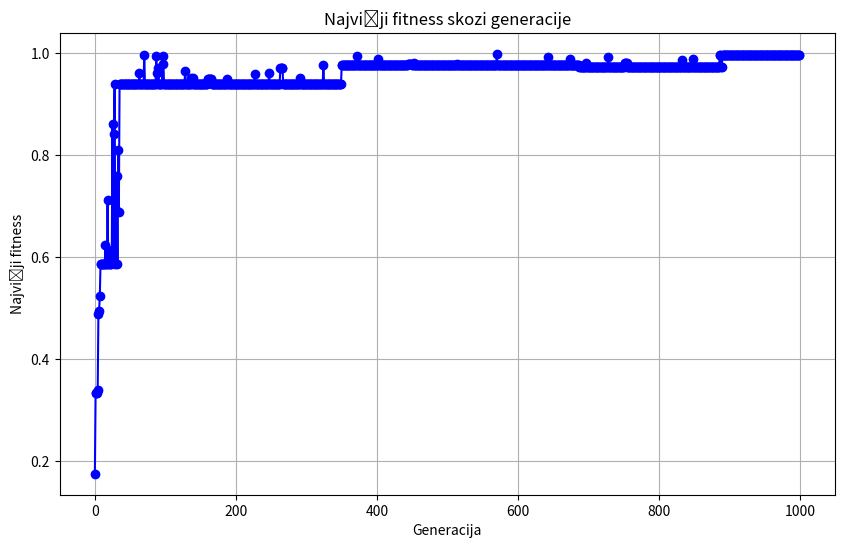

Source code (Python):
import random
import operator
import numpy as np
import matplotlib.pyplot as plt

"""
Genetski algoritem je vrsta optimizacijskega algoritma, ki imitira delovanje naravne selekcije in koncepte genetike. Ustvarjajo 
se generacije mižnih rešitev, da se skozi generacije izberejo najboljši posamezniki generacije in sse repreducirajo, potomci
pa mutirajo. S ponavljanjem tega se generirajo nove generacije in proces konvergira v optimum. 

"""

# 1) definiramo možne operacije
operacije = [operator.add, operator.sub, operator.mul, operator.truediv]
operator_string = ['+', '-', '*', '/']

# določimo ciljno vrednost in število operacij za dosego ciljne vrednosti
ciljna_vrednost = 39
stevilo_clenov = 5
max_vrednost = 100
min_vrednost = 1

# dolocimo hyperparametre 
velikost_populacije = 100
stevilo_generacij = 1000
faktor_mutacije = 0.01
stevilo_starsev = 10 

# postavimo populacijo
def init_populacije(velikost, stevilo_clenov):  # kot argument prejme velikost populacije (št. članov) in stevilo zahtevanih členov v enacbi

    """
    Inicializra se populacija določene velikosti, vsak član populacije ima določen število členov in operatorjev,
    vsak član je naključno izbran z vrednostmi znotraj omejitev.
    Se pokliče samo enkrat, ko se inicializira prvotna populacija, iz katere nato naprej evolvirajo člani.
    """

    populacija = []
    for i in range(velikost): # inicializiramo posameznikov, kolikor je velika populacija
        posamezniki = []   
        for j in range(stevilo_clenov): 
            clen = (random.choice(operacije), random.randint(min_vrednost, max_vrednost))   # Clen v enacbi je nakljucen znotraj meje
            #clen je tuple, ki vsebuje naključen operator in naključno vrednost za operatorjem
            posamezniki.append(clen)
        populacija.append(posamezniki)
    return populacija   # nakoncu imamo list tuplov, ki držijo operator in vrednost, ki jih je, kolikor je velika generacija

def fitness(posameznik):
    
    """
    fitness posazmenega predstavnika nam pove, kako blizu je končni rešitvi, koncu poti. Tisti z boljšim fitnesom so boljši
    predstavniki v posamezni generaciji, so bližje končnemu cilju in so zato boljši kandidati za osnovo za naslednje generacije.
    Funckija se izračuna za vsakega predstavnika posamezne generacije. 
    """
    try:
        equation = str(posameznik[0][1])
        for operacija, vrednost in posameznik[1:]:
            equation += f" {operator_string[operacije.index(operacija)]} {vrednost}"    # sestavimo string, ki predstavlja enačbo
        rating = eval(equation) # eval izračuna dejansko vrednost enačbe
        val_fitness = 1 / (abs(ciljna_vrednost - rating) + 1)  
        # najpomembnejša vrstica funckije, zračunamo fitness člana generacije kot inverz razlike med vrednostjo
        # enačbe in ciljno vrednostjo. Če je razlika=0, je fitness=1, kar pomeni, da smo našli naš ciljni
        # člen/enačbo/predstavnika in nehamo izvajati genetski algoritem
        return val_fitness
    except ZeroDivisionError:
        return 0
    



def izbor_starsev(populacija, fitnessi, stevilo_starsev):

    """
    ta funkcija se izvaja po izračunu fitnessev članov generacije, da se izbere podlago za sledečo generacijo. 
    Pomembno je, koliko staršev se vzame za naslednjo generacijo, z večjim številom staršev se sicer vključi starše s slabšim 
    fitnessom, kar upočasni konvergenco, vendar pa je naslednja generacija bolj raznolika. Z manjšim številom staršev
    se izbere boljšo osnovo za naslednjo generacijo
    """
    celotni_fitness = sum(fitnessi) 
    seznam = [f / celotni_fitness for f in fitnessi]    # znormiramo posamezne fitnesse
    starsi = np.random.choice(len(populacija), size=stevilo_starsev, p=seznam, replace=False)
    # izberemo poljubno število staršev, z večjo verjetnostjo tiste z višjim fitnessem
    return [populacija[i] for i in starsi]


def mesanje(starsi):

    """
    izvaja ti. crossover, kombinira "gene" staršev za generiranje nove generacije 

    """
    #tocka_mesanja = random.randint(1, stevilo_clenov - 1)
    otroci = []
    for i in range(len(starsi)):
        otrok = []
        for j in range(stevilo_clenov):
            vir = random.choice(starsi) # izberemo poljubnega staša
            otrok.append(vir[j])    # dodamo izbrani "gen" iz izbranega starša v otroka
        otroci.append(otrok)
    return otroci

def mutiranje(posameznik):

    """
    določamo, kako bodo mutirali pripadniki generacije - posnemamo obnašanje narave
    Z večjim faktorjem mutacije bomo dobili bolj raznoliko generacijo
    
    """
    for i in range(len(posameznik)):
        if random.random() < faktor_mutacije:
            # preveri, če se bo mutacija zgodila s pomočjo naključnega števila med 0 in 1
            # če je random vrednost večja od praga, ki je faktor_mutacije, se mutacija izvede
            posameznik[i] = (random.choice(operacije), random.randint(min_vrednost, max_vrednost))
    return posameznik

def plot_fitness_history(fitness_history):

    """
    funckija za izpis cenilke skozi generacije
    """
    plt.figure(figsize=(10, 6))
    plt.plot(fitness_history, marker='o', linestyle='-', color='b')
    plt.title('Najvišji fitness skozi generacije')
    plt.xlabel('Generacija')
    plt.ylabel('Najvišji fitness')
    plt.grid(True)
    plt.show()

def GA():
    """
    izvaja celoten algoritem, kliče posamezne funkcije
    """
    populacija = init_populacije(velikost_populacije, stevilo_clenov)   # postavimo prvo generacijo
    fitness_history = []
    for generacijo in range(stevilo_generacij):
        fitnesi = [fitness(posameznik) for posameznik in populacija] # izračunamo fitnesse za posamezno generacijo 
        fitness_history.append(max(fitnesi))
        if max(fitnesi) == 1:
            break
        starsi = izbor_starsev(populacija, fitnesi, stevilo_starsev)    # izberemo število staršev za naslednjo generacijo
        naslednja_populacija = []
        for i in range(0, velikost_populacije, stevilo_starsev):
            otroci = mesanje(starsi)    # mesanje med starsi in generiranje novih torok
            for otrok in otroci:
                naslednja_populacija.append(mutiranje(otrok))   # zmutiramo nove otroke
        populacija = naslednja_populacija[:velikost_populacije]  
    najboljši_posameznik = populacija[np.argmax(fitnesi)]
    return najboljši_posameznik, generacijo, fitness_history

najboljši_posameznik, generacija, fitness_history = GA()
enačba = f"{najboljši_posameznik[0][1]}"
for operacija, vrednost in najboljši_posameznik[1:]:
    enačba += f" {operator_string[operacije.index(operacija)]} {vrednost}"
rezultat = fitness(najboljši_posameznik)
print(f"Končna enačba: {enačba}")
print(f"Število iteracij: {generacija}")
print(f"Rezultat: {ciljna_vrednost / rezultat}")

# Prikaži graf najvišjega fitnessa skozi generacije
plot_fitness_history(fitness_history)

"""
Če je kakšen kontekst čudno napisan ali je kaj nejasnega, moje razumevanje genteskih algoritmov prihaja iz uporabe 
genetskih algoritmov za optimizacijo agentov v igrah kot je recimo Trackmania, kjer se genetski algoritmi uporabljajo
[redacted]
"""